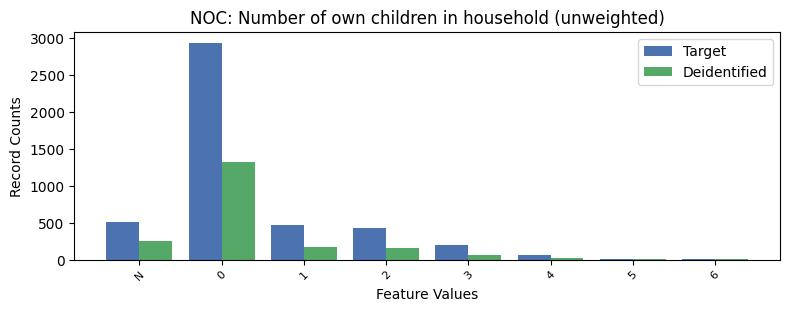

Values plotted in this chart, from the file beside it:
, NOC, count_target, count_deidentified
0, 0, 2933, 1324
1, -1, 516, 256
2, 1, 467, 167
3, 2, 430, 163
4, 3, 204, 59
5, 4, 62, 18
6, 5, 14, 7
7, 6, 8, 5
